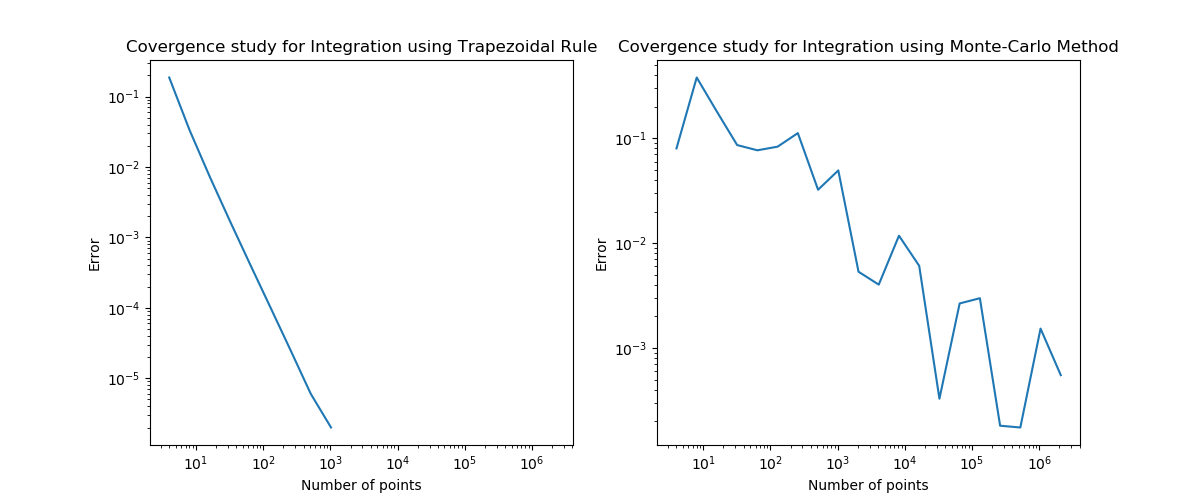

The table this chart was drawn from, first rows:
T, 1.813799, 4
T, 1.966, 8
T, 1.993, 16
T, 1.998, 32
T, 2, 64
T, 2, 128
T, 2, 256
T, 2, 512
T, 2, 1024
T, 2, 2048
T, 2, 4096
T, 2, 8192
T, 2, 16384
T, 2, 32768
T, 2, 65536
T, 2, 131072
T, 2, 262144
T, 2, 524288
T, 2, 1048576
T, 2, 2097152
M, 2.08, 4
M, 2.379, 8
M, 1.821, 16
M, 1.914, 32
M, 2.077, 64
M, 1.917, 128
M, 2.112, 256
M, 2.032, 512
M, 1.951, 1024
M, 2.005, 2048
M, 1.996, 4096
M, 2.012, 8192
M, 1.994, 16384
M, 2, 32768
M, 2.003, 65536
M, 2.003, 131072
M, 2, 262144
M, 2, 524288
M, 2.002, 1048576
M, 1.999, 2097152
